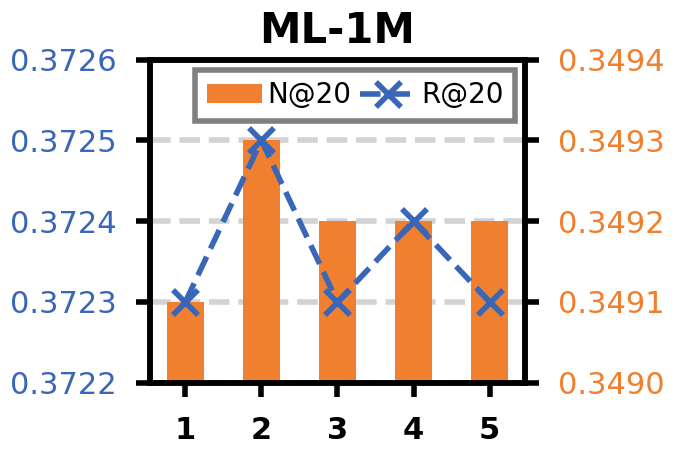

Generate this figure with matplotlib:
import matplotlib.pyplot as plt
import numpy as np
from matplotlib.ticker import FormatStrFormatter
import math

# --- 与 LastFM 版本保持一致的风格 ---
plt.rcParams.update({
    "font.family": "serif",
    "font.serif": ["Times New Roman"],
    "font.size": 15,
    "axes.labelsize": 17,
    "xtick.labelsize": 15,
    "ytick.labelsize": 15,
    "legend.fontsize": 14,
    "figure.figsize": (7, 4.8),
})


def plot_steps_sensitivity_dual_axis_ml1m():
    """ML-1M：Steps 对 Recall/NDCG 的影响（双轴）。
    """

    # # step -> (recall@20, ndcg@20)
    # data = {
    #     1: (0.3425, 0.3218),
    #     2: (0.3421, 0.3222),
    #     3: (0.3420, 0.3221),
    #     4: (0.3427, 0.3223),
    #     5: (0.3422, 0.3222),
    # }
    data = {
        1: (0.3573, 0.3340),
        2: (0.3575, 0.3342),
        3: (0.3573, 0.3341),
        4: (0.3574, 0.3341),
        5: (0.3573, 0.3341),
    }
    # data = {
    #     1: (0.3296, 0.3066),
    #     2: (0.3336, 0.3110),
    #     3: (0.3347, 0.3119),
    #     4: (0.3350, 0.3119),
    #     5: (0.3296, 0.3067),
    # }

    steps = sorted(data.keys())

    # 数值缩放（默认不缩放）；需要对齐不同图的展示范围时可调
    recall_scale = 3517/3375
    ndcg_scale = 3283/3141

    recall = [round(data[s][0] * recall_scale, 4) for s in steps]
    ndcg = [round(data[s][1] * ndcg_scale, 4) for s in steps]

    x_pos = np.arange(len(steps))

    color_ndcg = '#F07F2F'
    color_recall = '#3A66B7'

    fig, ax_left = plt.subplots(1, 1)
    ax_right = ax_left.twinx()

    # 调整层级：让折线(ax_left)在柱子(ax_right)之上
    ax_right.set_zorder(1)
    ax_left.set_zorder(2)
    ax_left.patch.set_visible(False)

    # steps 有 5 个点，为了和 4 点的图视觉粗细一致，这里柱宽略放大
    bar_width = 0.48 if len(steps) >= 5 else 0.36
    bars = ax_right.bar(x_pos, ndcg, width=bar_width, color=color_ndcg, label='N@20', zorder=2)

    line_recall, = ax_left.plot(
        x_pos,
        recall,
        marker='x',
        markersize=18,
        markeredgewidth=4,
        linestyle='--',
        linewidth=4,
        color=color_recall,
        label='R@20',
        zorder=3,
    )

    ax_left.set_xlabel('')
    ax_left.set_ylabel('')
    ax_right.set_ylabel('')

    ax_left.set_xticks(x_pos)
    ax_left.set_xticklabels([str(s) for s in steps], fontweight='bold', fontsize=26)

    # 网格：粗灰色虚线（只画水平线）
    # ax_right.set_axisbelow(True)
    # ax_right.grid(axis='y', linestyle='--', linewidth=4, color='lightgray', alpha=1.0)

    y_pad_ratio = 0.30

    def set_nice_yticks(
        ax,
        values,
        tick_target: int = 5,
        pad_ratio: float = 0.28,
        step_base: float = 0.0001,
    ):
        v_min, v_max = float(min(values)), float(max(values))
        span = v_max - v_min
        pad = span * pad_ratio
        if pad == 0:
            pad = max(1e-4, abs(v_max) * 0.01)
        y0, y1 = v_min - pad, v_max + pad

        raw_step = (y1 - y0) / max(1, (tick_target - 1))
        if raw_step <= 0 or not np.isfinite(raw_step):
            step = step_base
        else:
            step = math.ceil(raw_step / step_base) * step_base
            step = max(step, step_base)

        start = math.floor(y0 / step) * step
        end = math.ceil(y1 / step) * step

        ticks = np.arange(start, end + step * 0.5, step)
        ticks = np.round(ticks / step_base) * step_base

        ax.set_ylim(start, end)
        ax.set_yticks(ticks)
        ax.yaxis.set_major_formatter(FormatStrFormatter('%.4f'))

    set_nice_yticks(ax_left, recall, tick_target=5, pad_ratio=y_pad_ratio)
    set_nice_yticks(ax_right, ndcg, tick_target=5, pad_ratio=y_pad_ratio)

    left_yticks = ax_left.get_yticks()
    left_ylim = ax_left.get_ylim()
    right_ylim = ax_right.get_ylim()

    for y_l in left_yticks:
        ratio = (y_l - left_ylim[0]) / (left_ylim[1] - left_ylim[0])
        y_r = right_ylim[0] + ratio * (right_ylim[1] - right_ylim[0])
        ax_right.axhline(y_r, linestyle='--', linewidth=4, color='lightgray', alpha=1.0, zorder=1)

    for spine in ax_left.spines.values():
        spine.set_linewidth(4)
        spine.set_color('black')
    for spine in ax_right.spines.values():
        spine.set_linewidth(4)
        spine.set_color('black')

    ax_left.tick_params(axis='x', which='both', width=4, length=10, labelsize=22, pad=14, color='black', labelcolor='black')
    ax_left.tick_params(axis='y', which='both', width=4, length=10, labelsize=22, pad=14, color='black', labelcolor=color_recall)
    ax_right.tick_params(axis='y', which='both', width=4, length=10, labelsize=22, pad=14, color='black', labelcolor=color_ndcg)

    legend_dx = 0.01
    legend_dy = 0.01
    legend = ax_left.legend(
        handles=[bars, line_recall],
        labels=['N@20', 'R@20'],
        loc='upper right',
        bbox_to_anchor=(1.0 + legend_dx, 1.0 + legend_dy),
        ncol=2,
        frameon=True,
        fancybox=False,
        framealpha=1.0,
        edgecolor='gray',
        columnspacing=0.3,
        handletextpad=0.2,
        fontsize=20,
    )
    legend.get_frame().set_linewidth(4)

    ax_left.set_title('ML-1M', fontweight='bold', fontsize=30, pad=12)

    plt.tight_layout()
    plt.savefig('hyperparameter_steps_recall_ndcg_ml1m.png', dpi=300, bbox_inches='tight')
    plt.savefig('hyperparameter_steps_recall_ndcg_ml1m.pdf', dpi=300, bbox_inches='tight')
    print('File saved: hyperparameter_steps_recall_ndcg_ml1m.png/.pdf')

    plt.show()


if __name__ == '__main__':
    plot_steps_sensitivity_dual_axis_ml1m()
